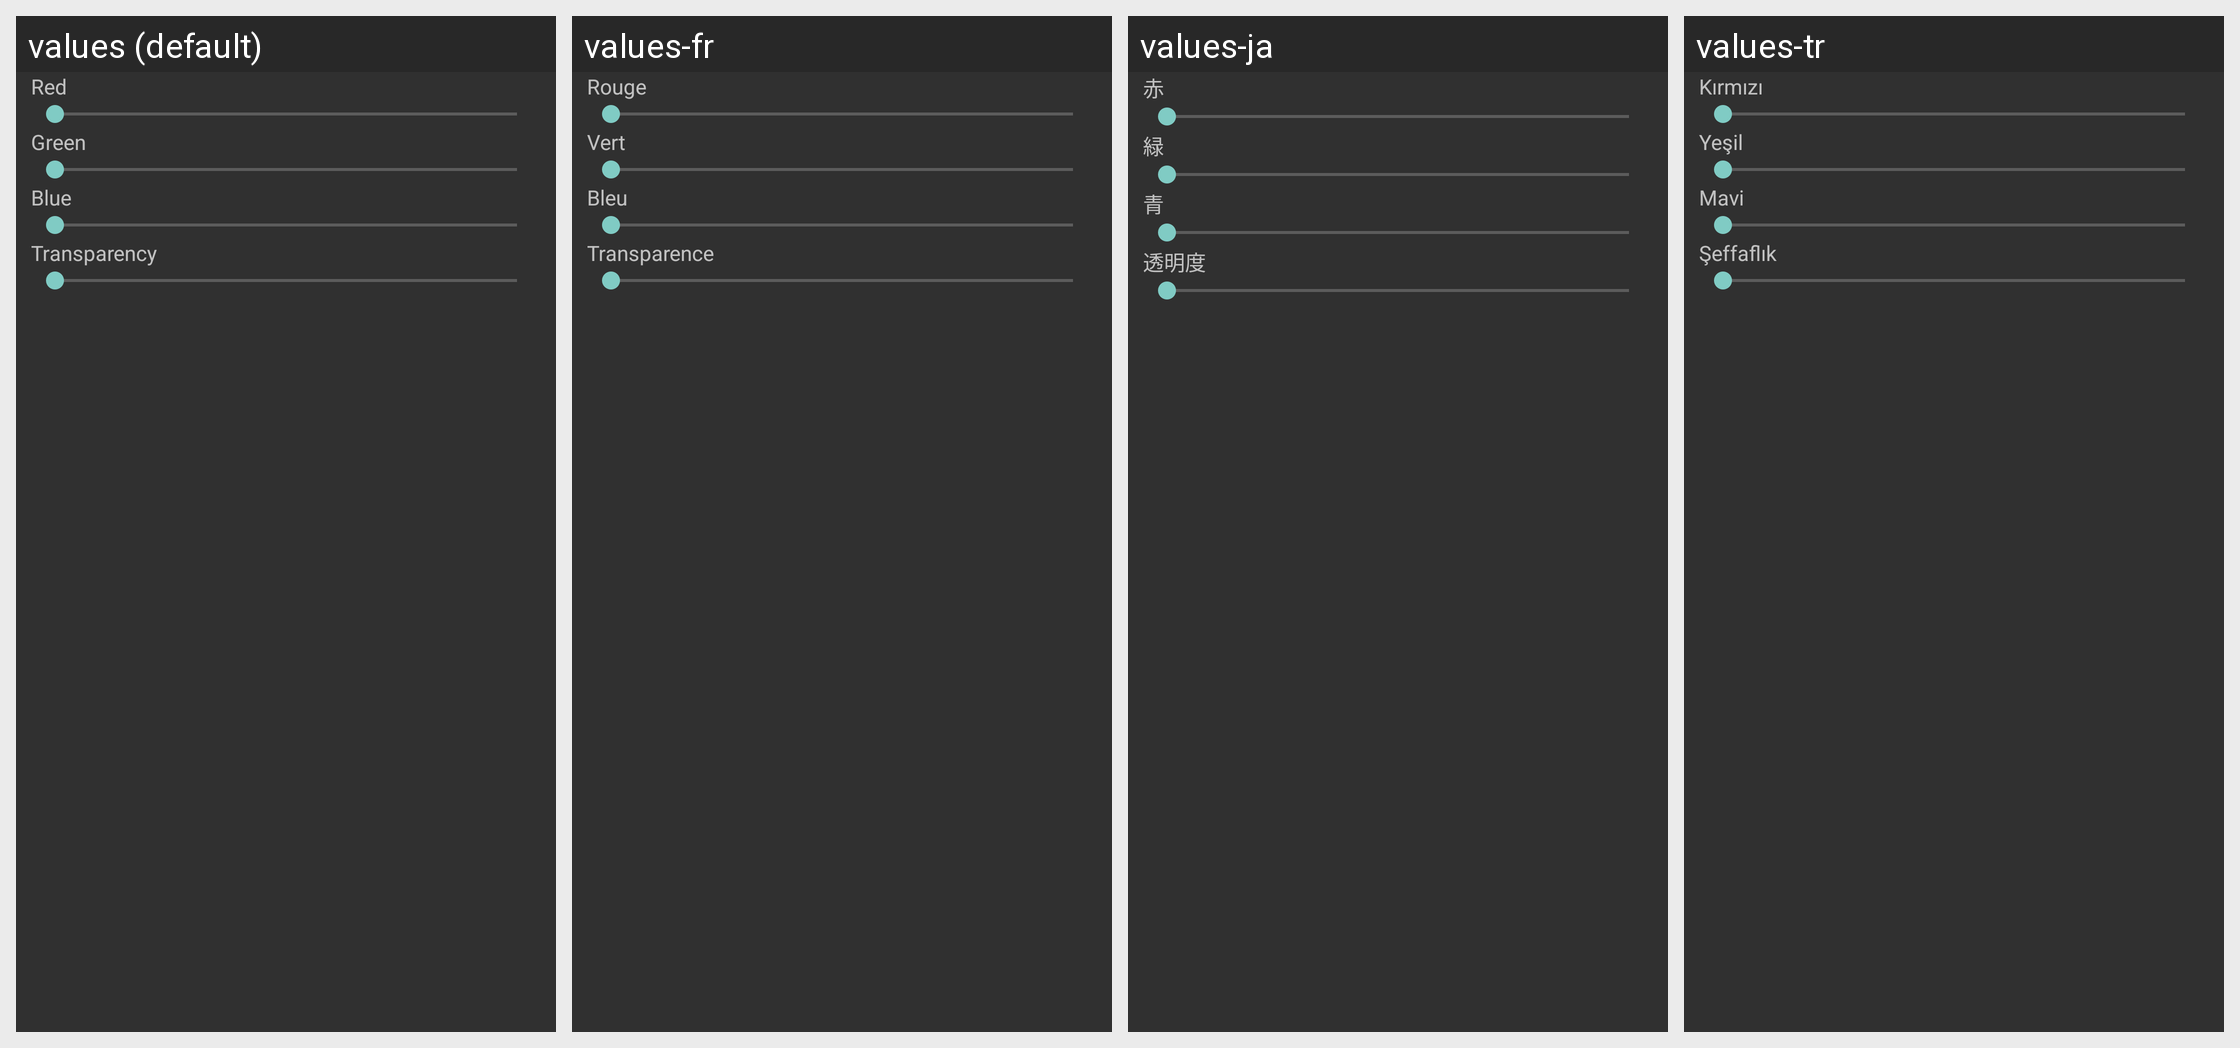

Translations of the strings shown on this Android screen, per locale in the grid:
Android screen res/layout/colortransparencypicker.xml rendered under 4 locales, left to right: values (default), values-fr, values-ja, values-tr. Device: Nexus 5 (rendered at 1080×1920; each locale shown at half size, 540×960, under a caption strip naming it); theme MyTheme.
Other locales in the repository, not shown: values-de, values-es, values-nl, values-ru, values-se.
Strings drawn on this screen, with the default value and each locale's value (text and hints the layout hard-codes, and strings that could not be matched under every locale, appear in the picture but are not listed):

red
  values: Red
  values-fr: Rouge
  values-ja: 赤
  values-tr: Kırmızı

green
  values: Green
  values-fr: Vert
  values-ja: 緑
  values-tr: Yeşil

blue
  values: Blue
  values-fr: Bleu
  values-ja: 青
  values-tr: Mavi

transparency
  values: Transparency
  values-fr: Transparence
  values-ja: 透明度
  values-tr: Şeffaflık
